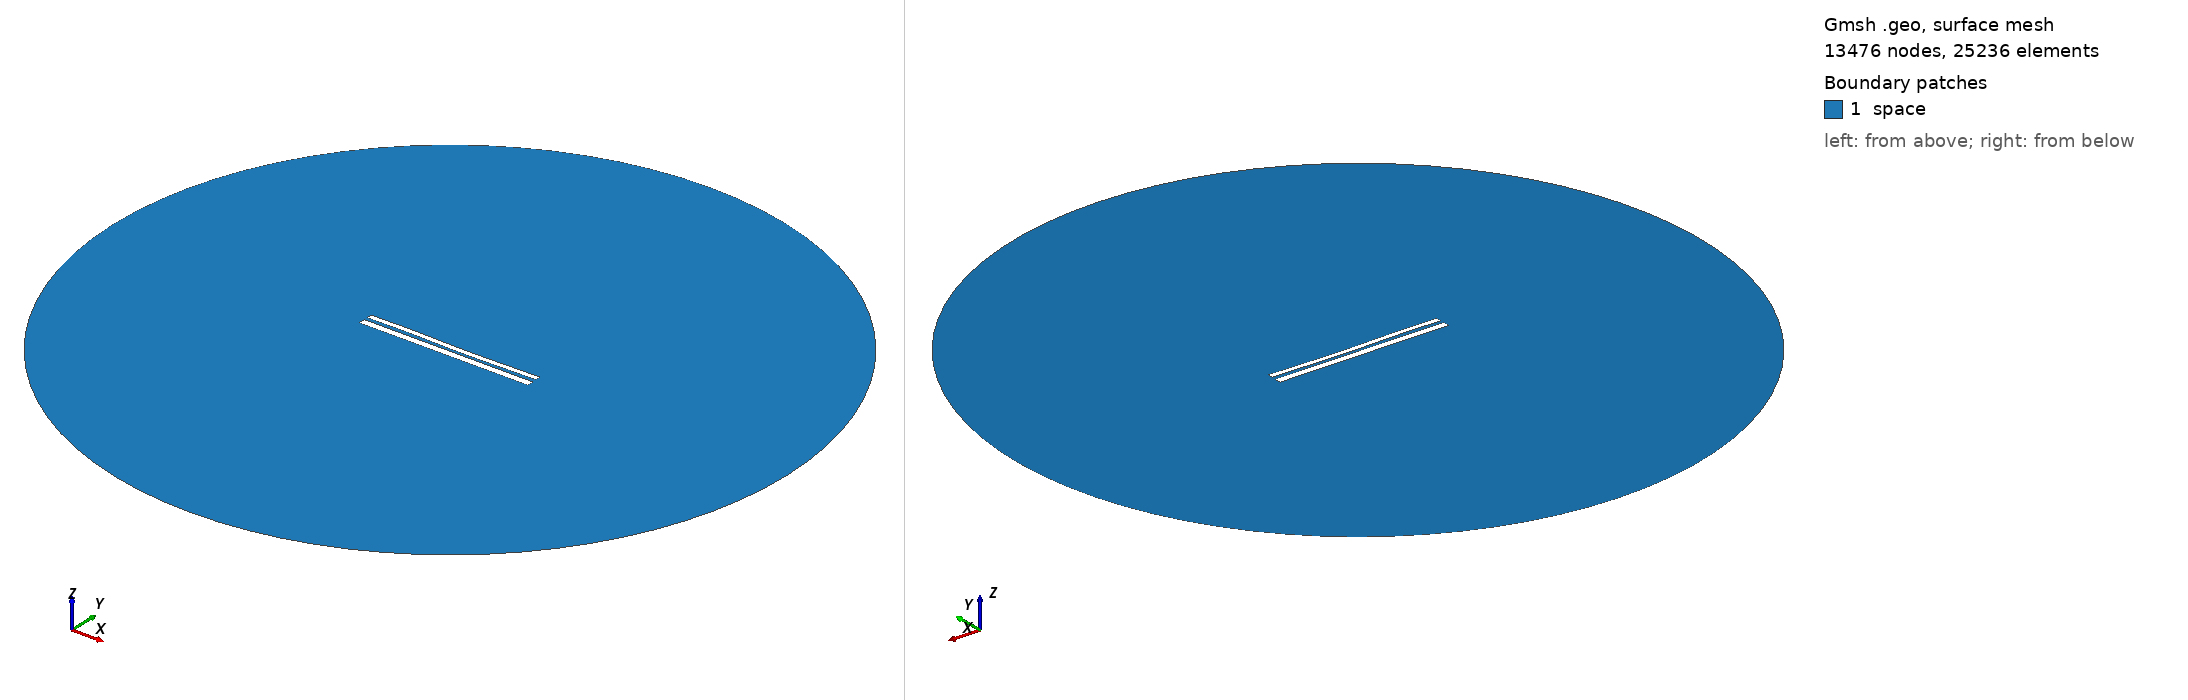

Gmsh geometry script, surface-meshed: 13476 nodes, 25236 surface elements. Boundary patches (legend numbers): 1 space. Left view from above one corner, right view from below the opposite corner. Legend entries are the model's physical surfaces. The drawing asked Gmsh for element sizes between 1% and 20% of the model's largest extent; the script's own settings can give other sizes.

=== 10149.geo (drawn) ===
//---------------------------------------
// Geometry kernel
//---------------------------------------

SetFactory("OpenCASCADE");



//---------------------------------------
// Parameters of the geometry
//---------------------------------------

// Overetch of the upper plate
overetch = 0.375;

// Distance between the plates
distance = 1.75;

// Discretization over the x axis (for the deformation)
nx = 50; 

// Length of the plate
L = 100 - overetch; 

// Number of modes
n = 4; 

// 1st mode coefficient
coeff(1) = -0.075;
beta(1) = 0.596864 * 3.1415926535 / L;

// 2nd mode coefficient
coeff(2) = -0.15;
beta(2) = 1.49418 * 3.1415926535 / L;

// 3rd mode coefficient
coeff(3) = 0.15;
beta(3) = 2.50025 * 3.1415926535 / L;

// 4th mode coefficient
coeff(4) = 0.07499999999999998;
beta(4) = 3.49999 * 3.1415926535 / L;



//---------------------------------------
// Upper plate (deformed rectangle)
//---------------------------------------

// Coordiantes of the upper plate
xmin = -50;
xmax = 50 - overetch;

// Height of the upper plate
yheight = 4 - 2 * overetch;

// Indexes of the points
UpperID[] = {};
LowerID[] = {};
LeftID[] = {};
RightID[] = {};

// Point index
p = 1;

// Horizontal edges
For i In {1:nx}
    x = xmin + (i-1)*(xmax - xmin)/(nx-1);

    y_bottom = distance / 2 + overetch;
    For j In {1:n}
        C = (Cosh(beta(j)*L) + Cos(beta(j)*L)) / (Sinh(beta(j)*L) + Sin(beta(j)*L));
        y_bottom  = y_bottom + coeff(j) * (Cosh(beta(j)*(x+50)) - Cos(beta(j)*(x+50)) - C * (Sinh(beta(j)*(x+50)) - Sin(beta(j)*(x+50))));
    EndFor

    y_top = y_bottom + yheight;

    Point(p) = {x, y_top, 0, 1.0};
    UpperID[i] = p;
    p = p + 1;

    Point(p) = {x, y_bottom, 0, 1.0};
    LowerID[i] = p;
    p = p + 1;
EndFor

// Create point lists
UpperPts[] = {}; LowerPts[] = {};
For i In {1:nx}
  UpperPts[] += {UpperID[i]};
  LowerPts[] += {LowerID[i]};
EndFor

// Build splines
Spline(1) = {UpperPts[]};
Spline(2) = {LowerPts[]};
Line(3) = {LowerPts[nx-1], UpperPts[nx-1]};
Line(4) = {LowerPts[0], UpperPts[0]};

// Build the plane surface
Curve Loop(1) = {2, 3, -1, -4};
Plane Surface(1) = {1};



//---------------------------------------
// Lower plate (rectangle)
//---------------------------------------

// Vertices
Point(1001) = {-50, -1, 0, 1.0};
Point(1002) = { 50, -1, 0, 1.0};
Point(1003) = { 50,  -5, 0, 1.0};
Point(1004) = {-50,  -5, 0, 1.0};

// Edges
Line(5) = {1001, 1002};
Line(6) = {1002, 1003};
Line(7) = {1003, 1004};
Line(8) = {1004, 1001};

// Plane surface
Line Loop(2) = {5, 6, 7, 8};
Plane Surface(2) = {2}; 



//---------------------------------------
// Outer (fictious) boundary
//---------------------------------------

// Points
Point(1005) = {0, 0, 0};       // Center
Point(1006) = {200, 0, 0};     // Start point
Point(1007) = {0, 200, 0};     // 90 degrees
Point(1008) = {-200, 0, 0};    // 180 degrees
Point(1009) = {0, -200, 0};    // 270 degrees

// Circle arcs (each needs start, center, end)
Circle(9) = {1006, 1005, 1007};
Circle(10) = {1007, 1005, 1008};
Circle(11) = {1008, 1005, 1009};
Circle(12) = {1009, 1005, 1006};

// Plane surface for the entire domain
Curve Loop(3) = {9, 10, 11, 12};
Surface(3) = {3};

// Subtract the plates from the whole domain to obtain the actual domain where we want to solve the equations
BooleanDifference{ Surface{3}; Delete; }{ Surface{1}; Surface{2}; Delete; }




//---------------------------------------
// Transfinite Lines/Curves
//---------------------------------------

// Set the number of points on the boundaries
r = 7;

// Plates
Transfinite Curve {1, 2} = 50*r Using Progression 1;
Transfinite Curve {3, 4} = 2*r Using Progression 1;
Transfinite Line {5, 7} = 50*r Using Progression 1;
Transfinite Line {6, 8} = 2*r Using Progression 1;

// Outer boundary
Transfinite Line {9, 10, 11, 12} = 20 Using Progression 1;



//---------------------------------------
// Physical groups
//---------------------------------------                

// Physical curves (boundaries)
Physical Line("force_segment", 10) = {2};
Physical Line("upper_plate", 11) = {1, 3, 4};
Physical Line("lower_plate", 12) = {5, 6, 7, 8};
Physical Line("boundary", 20) = {9, 10, 11, 12};

// Physical Surfaces
Physical Surface("space", 30) = {3};



//---------------------------------------
// 6. Generate the Mesh
//---------------------------------------

// 2D mesh generation
Mesh 2;
